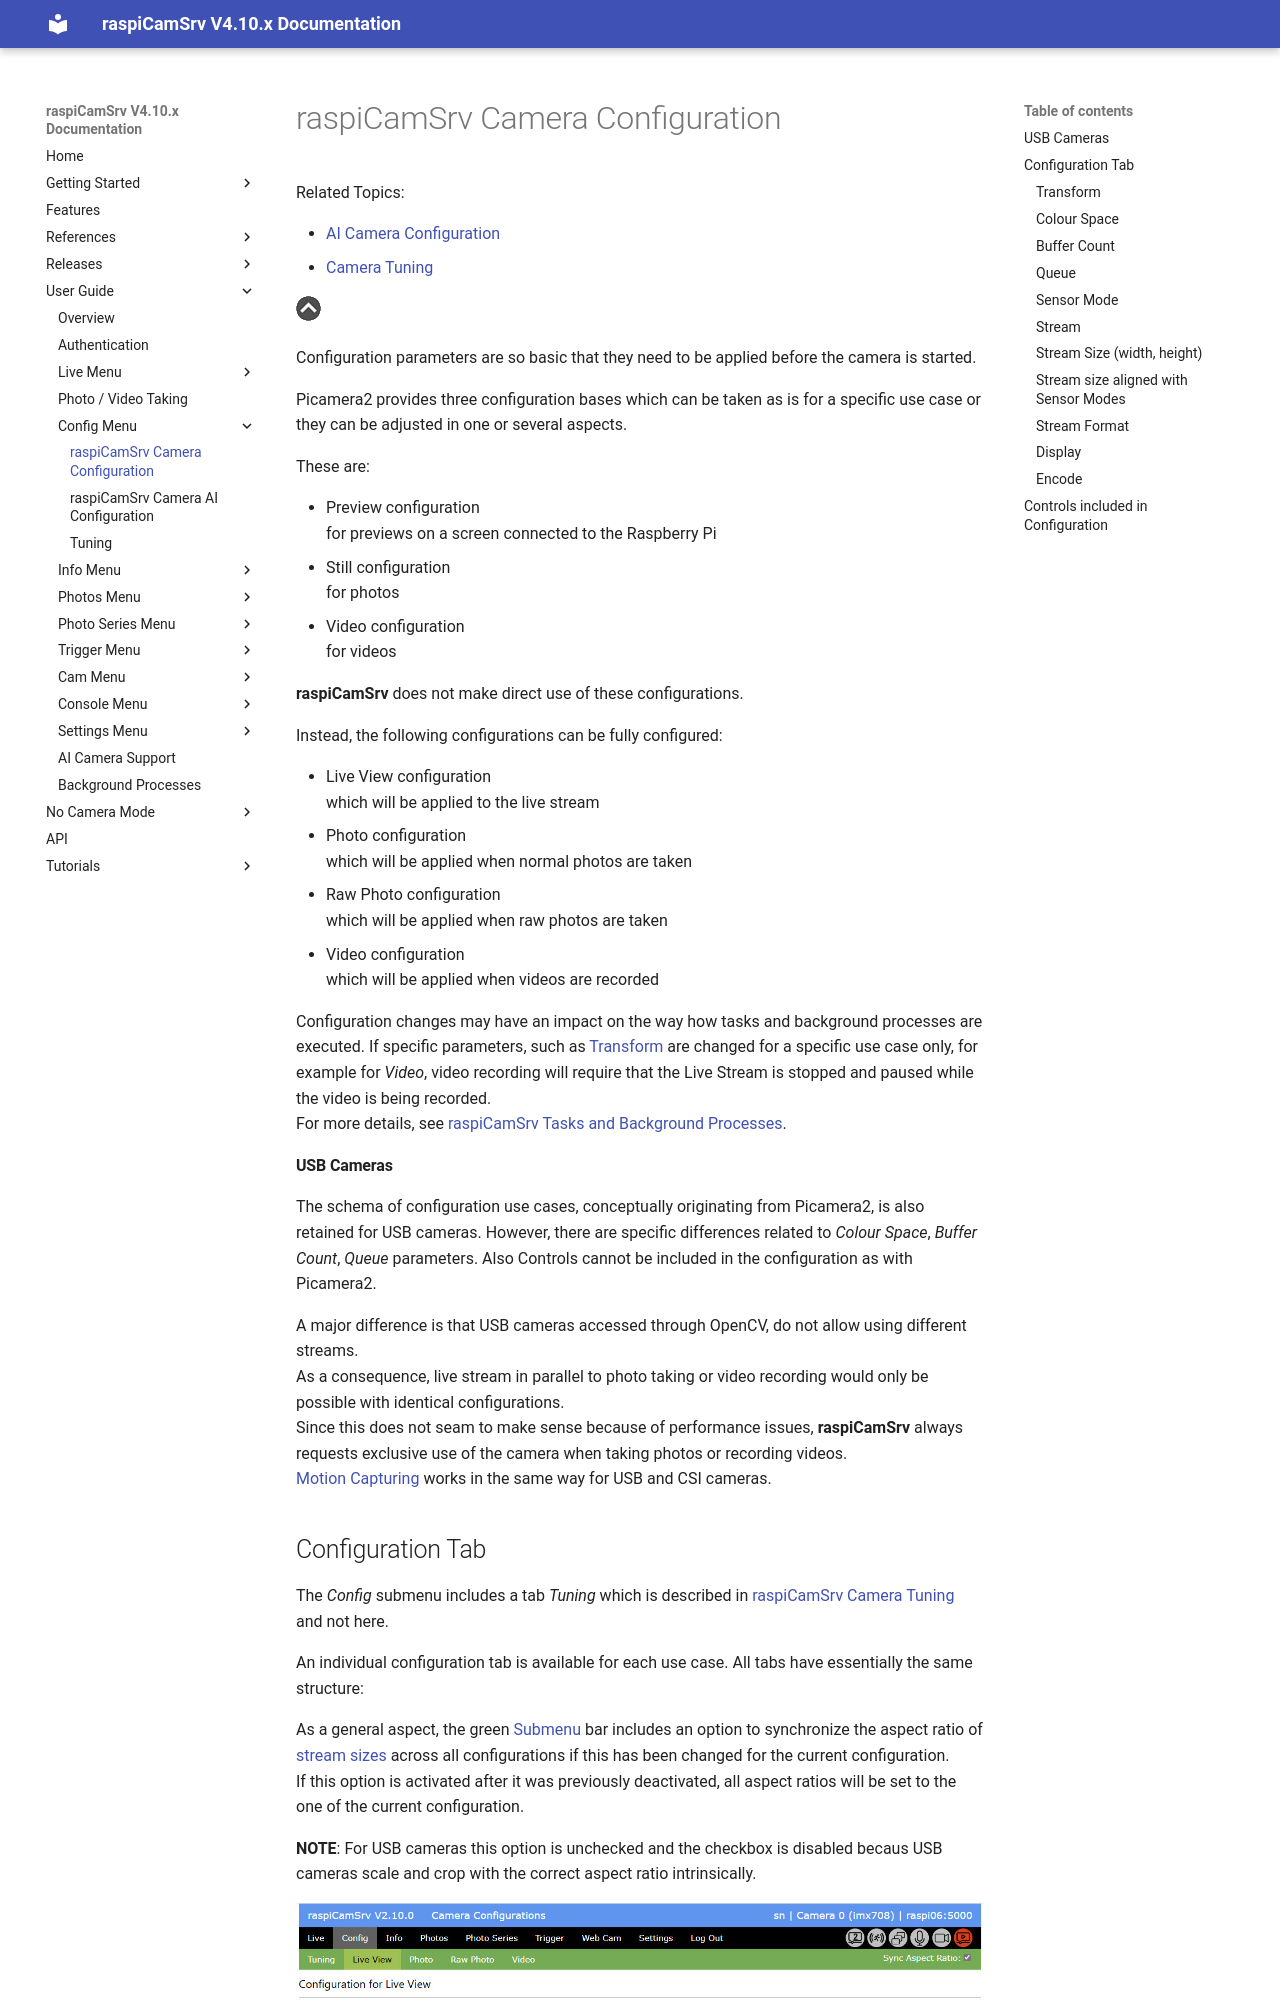

repository: signag/raspi-cam-srv · page: 4.10/Configuration/index.html · generator: mkdocs

# raspiCamSrv Camera Configuration

Related Topics:

- [AI Camera Configuration](./Configuration_AI.md)
- [Camera Tuning](./Tuning.md)

[![Up](img/goup.gif)](./UserGuide.md)

Configuration parameters are so basic that they need to be applied before the camera is started.

Picamera2 provides three configuration bases which can be taken as is for a specific use case or they can be adjusted in one or several aspects.

These are:

- Preview configuration   
for previews on a screen connected to the Raspberry Pi
- Still configuration   
for photos
- Video configuration   
for videos

**raspiCamSrv** does not make direct use of these configurations.

Instead, the following configurations can be fully configured:

- Live View configuration   
which will be applied to the live stream
- Photo configuration   
which will be applied when normal photos are taken
- Raw Photo configuration   
which will be applied when raw photos are taken
- Video configuration   
which will be applied when videos are recorded

Configuration changes may have an impact on the way how tasks and background processes are executed. If specific parameters, such as [Transform](#transform) are changed for a specific use case only, for example for *Video*, video recording will require that the Live Stream is stopped and paused while the video is being recorded.   
For more details, see [raspiCamSrv Tasks and Background Processes](./Background%20Processes.md).

#### USB Cameras

The schema of configuration use cases, conceptually originating from Picamera2, is also retained for USB cameras. However, there are specific differences related to *Colour Space*, *Buffer Count*, *Queue* parameters. Also Controls cannot be included in the configuration as with Picamera2.

A major difference is that USB cameras accessed through OpenCV, do not allow using different streams.   
As a consequence, live stream in parallel to photo taking or video recording would only be possible with identical configurations.    
Since this does not seam to make sense because of performance issues, **raspiCamSrv** always requests exclusive use of the camera when taking photos or recording videos.   
[Motion Capturing](./TriggerMotion.md) works in the same way for USB and CSI cameras.
